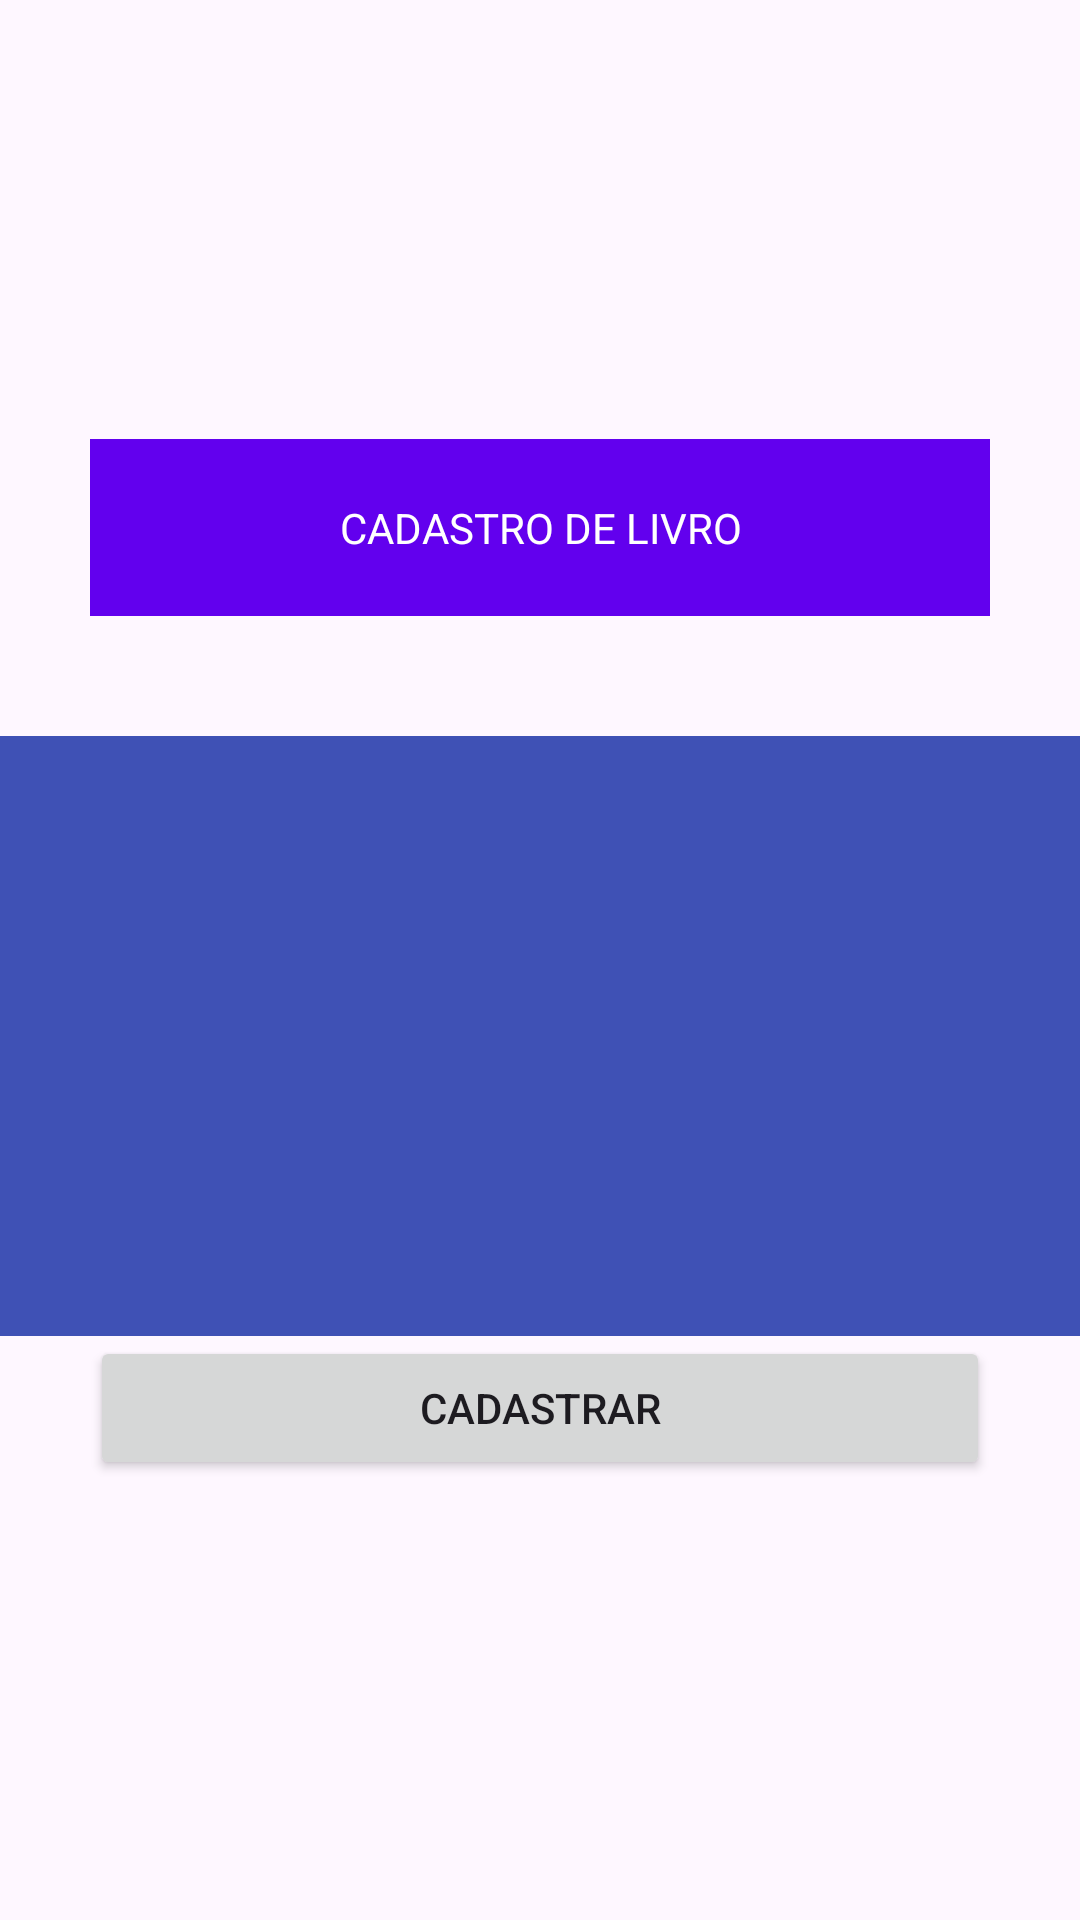

Layout XML and referenced resources for this Android screen:
<!-- AndroidManifest.xml: application theme Theme.DS3TAPILIVRARIA -->
<!-- res/layout/cadastro_livro_imagem.xml -->
<?xml version="1.0" encoding="utf-8"?>
<androidx.appcompat.widget.LinearLayoutCompat xmlns:android="http://schemas.android.com/apk/res/android"
    xmlns:app="http://schemas.android.com/apk/res-auto"
    xmlns:tools="http://schemas.android.com/tools"
    android:layout_width="match_parent"
    android:layout_height="match_parent"
    android:layout_gravity="center"
    android:gravity="center"
    android:orientation="vertical"
    tools:context=".CadastroLivro">

    <TextView
        style="@style/textTitle"
        android:layout_width="match_parent"
        android:layout_height="wrap_content"
        android:text="@string/cadastroLivro" />

    <GridLayout xmlns:android="http://schemas.android.com/apk/res/android"
        xmlns:tools="http://schemas.android.com/tools"
        android:layout_width="wrap_content"
        android:layout_height="wrap_content"
        android:background="#3F51B5"
        android:columnCount="2"
        android:rowCount="1">

        <ImageView
            android:id="@+id/imgGRD"
            android:layout_width="200dp"
            android:layout_height="200dp"
            app:srcCompat="@drawable/upload" />

        <ImageView
            android:id="@+id/imgPEQ"
            android:layout_width="200dp"
            android:layout_height="200dp"
            app:srcCompat="@drawable/upload" />

    </GridLayout>

    <Button
        android:id="@+id/btnCadastrarLivro"
        style="@style/buttonForm"
        android:layout_width="match_parent"
        android:layout_height="wrap_content"
        android:text="@string/cadastrarLivro" />
</androidx.appcompat.widget.LinearLayoutCompat>
<!-- resources referenced by this layout -->
<resources>
  <string name="cadastrarLivro">CADASTRAR</string>
  <string name="cadastroLivro">CADASTRO DE LIVRO</string>
  <style name="buttonForm">
          <item name="android:layout_marginStart">30dp</item>
          <item name="android:layout_marginEnd">30dp</item>
          <item name="textFillColor">@android:color/white</item>
      </style>
  <style name="textTitle">
          <item name="android:layout_marginStart">30dp</item>
          <item name="android:layout_marginEnd">30dp</item>
          <item name="android:layout_marginBottom">40dp</item>
          <item name="android:background">@color/purple_500</item>
          <item name="textFillColor">@android:color/white</item>
          <item name="android:padding">20dp</item>
          <item name="android:gravity">center</item>
          <item name="android:textColor">@color/white</item>
  
      </style>
  <style name="Theme.DS3TAPILIVRARIA" parent="Base.Theme.DS3TAPILIVRARIA" />
  <style name="Base.Theme.DS3TAPILIVRARIA" parent="Theme.Material3.DayNight.NoActionBar">
          
          
      </style>
  <!-- not gathered from this repository: default colours our renderer supplied (Android Studio template values) -->
  <color name="purple_500">#FF6200EE</color>
  <color name="white">#FFFFFFFF</color>
</resources>
